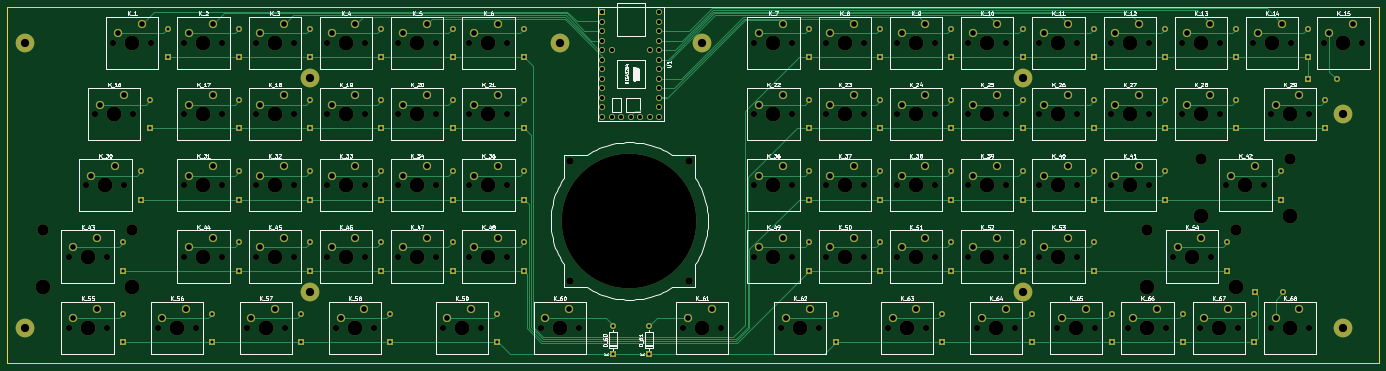
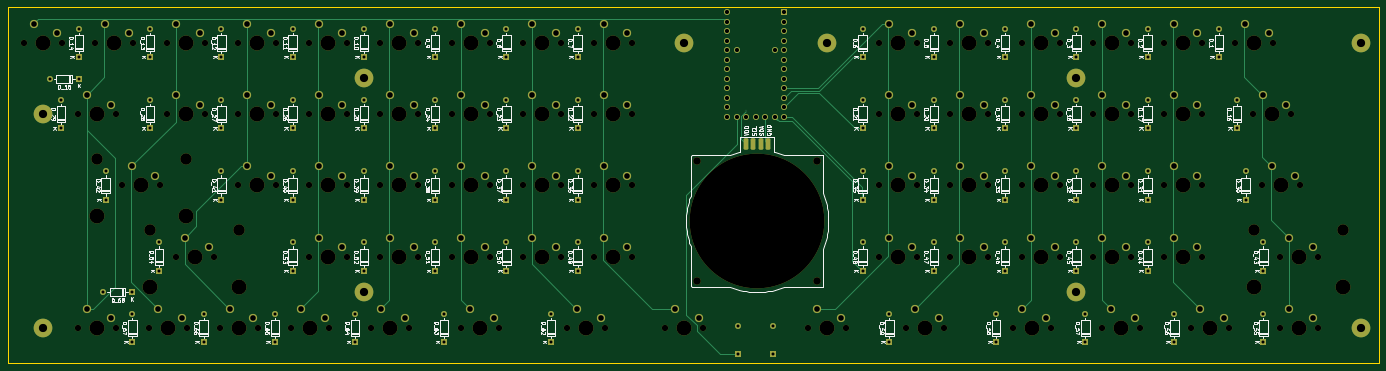
Circuit board: 11 layer files. Board 366.7 x 95.2 mm.
- bottom_copper: lumberjack-B_Cu.gbl (16159 bytes)
- bottom_mask: lumberjack-B_Mask.gbs (16600 bytes)
- paste: lumberjack-B_Paste.gbp (1243 bytes)
- bottom_silk: lumberjack-B_Silkscreen.gbo (183764 bytes)
- outline: lumberjack-Edge_Cuts.gm1 (651 bytes)
- top_copper: lumberjack-F_Cu.gtl (22116 bytes)
- top_mask: lumberjack-F_Mask.gts (15845 bytes)
- paste: lumberjack-F_Paste.gtp (488 bytes)
- top_silk: lumberjack-F_Silkscreen.gto (139681 bytes)
- drill: lumberjack-NPTH.drl (4006 bytes)
- drill: lumberjack-PTH.drl (5281 bytes)

=== bottom_copper: lumberjack-B_Cu.gbl (16159 bytes, source omitted) ===
=== bottom_mask: lumberjack-B_Mask.gbs (16600 bytes, source omitted) ===
=== paste: lumberjack-B_Paste.gbp (1243 bytes, source withheld) ===
=== bottom_silk: lumberjack-B_Silkscreen.gbo (183764 bytes, source omitted) ===
=== outline: lumberjack-Edge_Cuts.gm1 ===
G04 #@! TF.GenerationSoftware,KiCad,Pcbnew,7.0.5*
G04 #@! TF.CreationDate,2023-08-06T16:41:53+02:00*
G04 #@! TF.ProjectId,lumberjack,6c756d62-6572-46a6-9163-6b2e6b696361,1.7*
G04 #@! TF.SameCoordinates,Original*
G04 #@! TF.FileFunction,Profile,NP*
%FSLAX46Y46*%
G04 Gerber Fmt 4.6, Leading zero omitted, Abs format (unit mm)*
G04 Created by KiCad (PCBNEW 7.0.5) date 2023-08-06 16:41:53*
%MOMM*%
%LPD*%
G01*
G04 APERTURE LIST*
G04 #@! TA.AperFunction,Profile*
%ADD10C,0.150000*%
G04 #@! TD*
G04 APERTURE END LIST*
D10*
X-14287500Y-28575000D02*
X352425000Y-28575000D01*
X352425000Y-123825000D01*
X-14287500Y-123825000D01*
X-14287500Y-28575000D01*
M02*

=== top_copper: lumberjack-F_Cu.gtl (22116 bytes, source omitted) ===
=== top_mask: lumberjack-F_Mask.gts (15845 bytes, source omitted) ===
=== paste: lumberjack-F_Paste.gtp ===
G04 #@! TF.GenerationSoftware,KiCad,Pcbnew,7.0.5*
G04 #@! TF.CreationDate,2023-08-06T16:41:53+02:00*
G04 #@! TF.ProjectId,lumberjack,6c756d62-6572-46a6-9163-6b2e6b696361,1.7*
G04 #@! TF.SameCoordinates,Original*
G04 #@! TF.FileFunction,Paste,Top*
G04 #@! TF.FilePolarity,Positive*
%FSLAX46Y46*%
G04 Gerber Fmt 4.6, Leading zero omitted, Abs format (unit mm)*
G04 Created by KiCad (PCBNEW 7.0.5) date 2023-08-06 16:41:53*
%MOMM*%
%LPD*%
G01*
G04 APERTURE LIST*
G04 APERTURE END LIST*
M02*

=== top_silk: lumberjack-F_Silkscreen.gto (139681 bytes, source omitted) ===
=== drill: lumberjack-NPTH.drl ===
M48
; DRILL file {KiCad 7.0.5} date Sun Aug  6 16:41:51 2023
; FORMAT={-:-/ absolute / metric / decimal}
; #@! TF.CreationDate,2023-08-06T16:41:51+02:00
; #@! TF.GenerationSoftware,Kicad,Pcbnew,7.0.5
; #@! TF.FileFunction,NonPlated,1,2,NPTH
FMAT,2
METRIC
; #@! TA.AperFunction,NonPlated,NPTH,ComponentDrill
T1C1.700
; #@! TA.AperFunction,NonPlated,NPTH,ComponentDrill
T2C2.000
; #@! TA.AperFunction,NonPlated,NPTH,ComponentDrill
T3C2.200
; #@! TA.AperFunction,NonPlated,NPTH,ComponentDrill
T4C3.050
; #@! TA.AperFunction,NonPlated,NPTH,ComponentDrill
T5C4.000
; #@! TA.AperFunction,NonPlated,NPTH,ComponentDrill
T6C36.000
%
G90
G05
T1
X2.064Y-95.25
X2.064Y-114.3
X6.826Y-76.2
X9.207Y-57.15
X12.224Y-95.25
X12.224Y-114.3
X13.97Y-38.1
X16.986Y-76.2
X19.367Y-57.15
X24.13Y-38.1
X25.876Y-114.3
X33.02Y-38.1
X33.02Y-57.15
X33.02Y-76.2
X33.02Y-95.25
X36.036Y-114.3
X43.18Y-38.1
X43.18Y-57.15
X43.18Y-76.2
X43.18Y-95.25
X49.689Y-114.3
X52.07Y-38.1
X52.07Y-57.15
X52.07Y-76.2
X52.07Y-95.25
X59.849Y-114.3
X62.23Y-38.1
X62.23Y-57.15
X62.23Y-76.2
X62.23Y-95.25
X71.12Y-38.1
X71.12Y-57.15
X71.12Y-76.2
X71.12Y-95.25
X73.501Y-114.3
X81.28Y-38.1
X81.28Y-57.15
X81.28Y-76.2
X81.28Y-95.25
X83.661Y-114.3
X90.17Y-38.1
X90.17Y-57.15
X90.17Y-76.2
X90.17Y-95.25
X100.33Y-38.1
X100.33Y-57.15
X100.33Y-76.2
X100.33Y-95.25
X102.076Y-114.3
X109.22Y-38.1
X109.22Y-57.15
X109.22Y-76.2
X109.22Y-95.25
X112.236Y-114.3
X119.38Y-38.1
X119.38Y-57.15
X119.38Y-76.2
X119.38Y-95.25
X128.27Y-114.3
X138.43Y-114.3
X166.37Y-114.3
X176.53Y-114.3
X185.42Y-38.1
X185.42Y-57.15
X185.42Y-76.2
X185.42Y-95.25
X192.564Y-114.3
X195.58Y-38.1
X195.58Y-57.15
X195.58Y-76.2
X195.58Y-95.25
X202.724Y-114.3
X204.47Y-38.1
X204.47Y-57.15
X204.47Y-76.2
X204.47Y-95.25
X214.63Y-38.1
X214.63Y-57.15
X214.63Y-76.2
X214.63Y-95.25
X221.139Y-114.3
X223.52Y-38.1
X223.52Y-57.15
X223.52Y-76.2
X223.52Y-95.25
X231.299Y-114.3
X233.68Y-38.1
X233.68Y-57.15
X233.68Y-76.2
X233.68Y-95.25
X242.57Y-38.1
X242.57Y-57.15
X242.57Y-76.2
X242.57Y-95.25
X244.951Y-114.3
X252.73Y-38.1
X252.73Y-57.15
X252.73Y-76.2
X252.73Y-95.25
X255.111Y-114.3
X261.62Y-38.1
X261.62Y-57.15
X261.62Y-76.2
X261.62Y-95.25
X266.382Y-114.3
X271.78Y-38.1
X271.78Y-57.15
X271.78Y-76.2
X271.78Y-95.25
X276.542Y-114.3
X280.67Y-38.1
X280.67Y-57.15
X280.67Y-76.2
X285.433Y-114.3
X290.83Y-38.1
X290.83Y-57.15
X290.83Y-76.2
X295.592Y-114.3
X297.339Y-95.25
X299.72Y-38.1
X299.72Y-57.15
X304.482Y-114.3
X307.499Y-95.25
X309.88Y-38.1
X309.88Y-57.15
X311.626Y-76.2
X314.642Y-114.3
X318.77Y-38.1
X321.786Y-76.2
X323.532Y-57.15
X323.532Y-114.3
X328.93Y-38.1
X333.692Y-57.15
X333.692Y-114.3
X337.82Y-38.1
X347.98Y-38.1
T2
X136.0Y-69.725
X136.0Y-101.725
X168.0Y-69.725
X168.0Y-101.725
T3
X-9.525Y-38.1
X-9.525Y-114.3
X66.675Y-47.625
X66.675Y-104.775
X133.35Y-38.1
X171.45Y-38.1
X257.175Y-47.625
X257.175Y-104.775
X342.9Y-57.15
X342.9Y-114.3
T4
X-4.756Y-88.25
X19.044Y-88.25
X290.519Y-88.25
X304.806Y-69.2
X314.319Y-88.25
X328.606Y-69.2
T5
X-4.756Y-103.49
X7.144Y-95.25
X7.144Y-114.3
X11.906Y-76.2
X14.287Y-57.15
X19.044Y-103.49
X19.05Y-38.1
X30.956Y-114.3
X38.1Y-38.1
X38.1Y-57.15
X38.1Y-76.2
X38.1Y-95.25
X54.769Y-114.3
X57.15Y-38.1
X57.15Y-57.15
X57.15Y-76.2
X57.15Y-95.25
X76.2Y-38.1
X76.2Y-57.15
X76.2Y-76.2
X76.2Y-95.25
X78.581Y-114.3
X95.25Y-38.1
X95.25Y-57.15
X95.25Y-76.2
X95.25Y-95.25
X107.156Y-114.3
X114.3Y-38.1
X114.3Y-57.15
X114.3Y-76.2
X114.3Y-95.25
X133.35Y-114.3
X171.45Y-114.3
X190.5Y-38.1
X190.5Y-57.15
X190.5Y-76.2
X190.5Y-95.25
X197.644Y-114.3
X209.55Y-38.1
X209.55Y-57.15
X209.55Y-76.2
X209.55Y-95.25
X226.219Y-114.3
X228.6Y-38.1
X228.6Y-57.15
X228.6Y-76.2
X228.6Y-95.25
X247.65Y-38.1
X247.65Y-57.15
X247.65Y-76.2
X247.65Y-95.25
X250.031Y-114.3
X266.7Y-38.1
X266.7Y-57.15
X266.7Y-76.2
X266.7Y-95.25
X271.462Y-114.3
X285.75Y-38.1
X285.75Y-57.15
X285.75Y-76.2
X290.512Y-114.3
X290.519Y-103.49
X302.419Y-95.25
X304.8Y-38.1
X304.8Y-57.15
X304.806Y-84.44
X309.562Y-114.3
X314.319Y-103.49
X316.706Y-76.2
X323.85Y-38.1
X328.606Y-84.44
X328.613Y-57.15
X328.613Y-114.3
X342.9Y-38.1
T6
X152.0Y-85.725
T0
M30

=== drill: lumberjack-PTH.drl ===
M48
; DRILL file {KiCad 7.0.5} date Sun Aug  6 16:41:51 2023
; FORMAT={-:-/ absolute / metric / decimal}
; #@! TF.CreationDate,2023-08-06T16:41:51+02:00
; #@! TF.GenerationSoftware,Kicad,Pcbnew,7.0.5
; #@! TF.FileFunction,Plated,1,2,PTH
FMAT,2
METRIC
; #@! TA.AperFunction,Plated,PTH,ViaDrill
T1C0.400
; #@! TA.AperFunction,Plated,PTH,ComponentDrill
T2C0.800
; #@! TA.AperFunction,Plated,PTH,ComponentDrill
T3C1.100
; #@! TA.AperFunction,Plated,PTH,ComponentDrill
T4C1.500
%
G90
G05
T1
X155.068Y-56.247
T2
X16.624Y-91.459
X16.624Y-99.079
X16.624Y-110.509
X16.624Y-118.129
X21.387Y-72.409
X21.387Y-80.029
X23.768Y-53.359
X23.768Y-60.979
X28.53Y-34.309
X28.53Y-41.929
X40.437Y-110.509
X40.437Y-118.129
X47.581Y-34.309
X47.581Y-41.929
X47.581Y-53.359
X47.581Y-60.979
X47.581Y-72.409
X47.581Y-80.029
X47.581Y-91.459
X47.581Y-99.079
X64.249Y-110.509
X64.249Y-118.129
X66.63Y-34.309
X66.63Y-41.929
X66.63Y-53.359
X66.63Y-60.979
X66.63Y-72.409
X66.63Y-80.029
X66.63Y-91.459
X66.63Y-99.079
X85.68Y-34.309
X85.68Y-41.929
X85.68Y-53.359
X85.68Y-60.979
X85.68Y-72.409
X85.68Y-80.029
X85.68Y-91.459
X85.68Y-99.079
X88.062Y-110.509
X88.062Y-118.129
X104.73Y-34.309
X104.73Y-41.929
X104.73Y-53.359
X104.73Y-60.979
X104.73Y-72.409
X104.73Y-80.029
X104.73Y-91.459
X104.73Y-99.079
X116.637Y-110.509
X116.637Y-118.129
X123.78Y-34.309
X123.78Y-41.929
X123.78Y-53.359
X123.78Y-60.979
X123.78Y-72.409
X123.78Y-80.029
X123.78Y-91.459
X123.78Y-99.079
X147.637Y-113.79
X147.637Y-121.41
X157.162Y-113.79
X157.162Y-121.41
X199.98Y-34.309
X199.98Y-41.929
X199.98Y-53.359
X199.98Y-60.979
X199.98Y-72.409
X199.98Y-80.029
X199.98Y-91.459
X199.98Y-99.079
X207.124Y-110.509
X207.124Y-118.129
X219.03Y-34.309
X219.03Y-41.929
X219.03Y-53.359
X219.03Y-60.979
X219.03Y-72.409
X219.03Y-80.029
X219.03Y-91.459
X219.03Y-99.079
X235.699Y-110.509
X235.699Y-118.129
X238.081Y-34.309
X238.081Y-41.929
X238.081Y-53.359
X238.081Y-60.979
X238.081Y-72.409
X238.081Y-80.029
X238.081Y-91.459
X238.081Y-99.079
X257.13Y-34.309
X257.13Y-41.929
X257.13Y-53.359
X257.13Y-60.979
X257.13Y-72.409
X257.13Y-80.029
X257.13Y-91.459
X257.13Y-99.079
X259.512Y-110.509
X259.512Y-118.129
X276.18Y-34.309
X276.18Y-41.929
X276.18Y-53.359
X276.18Y-60.979
X276.18Y-72.409
X276.18Y-80.029
X276.18Y-91.459
X276.18Y-99.079
X280.943Y-110.509
X280.943Y-118.129
X295.231Y-34.309
X295.231Y-41.929
X295.231Y-53.359
X295.231Y-60.979
X295.231Y-72.409
X295.231Y-80.029
X299.993Y-110.509
X299.993Y-118.129
X311.899Y-91.459
X311.899Y-99.079
X314.28Y-34.309
X314.28Y-41.929
X314.28Y-53.359
X314.28Y-60.979
X319.043Y-110.509
X319.043Y-118.129
X319.19Y-104.75
X326.187Y-72.409
X326.187Y-80.029
X326.81Y-104.75
X333.33Y-34.309
X333.33Y-41.929
X333.44Y-47.75
X338.093Y-53.359
X338.093Y-60.979
X341.06Y-47.75
T3
X144.78Y-29.865
X144.78Y-32.405
X144.78Y-34.945
X144.78Y-37.485
X144.78Y-40.025
X144.78Y-42.565
X144.78Y-45.105
X144.78Y-47.645
X144.78Y-50.185
X144.78Y-52.725
X144.78Y-55.265
X144.78Y-57.805
X147.32Y-40.025
X147.32Y-57.805
X149.86Y-57.805
X152.4Y-57.805
X154.94Y-57.805
X157.48Y-40.025
X157.48Y-57.805
X160.02Y-29.865
X160.02Y-32.405
X160.02Y-34.945
X160.02Y-37.485
X160.02Y-40.025
X160.02Y-42.565
X160.02Y-45.105
X160.02Y-47.645
X160.02Y-50.185
X160.02Y-52.725
X160.02Y-55.265
X160.02Y-57.805
T4
X3.334Y-92.71
X3.334Y-111.76
X8.096Y-73.66
X9.684Y-90.17
X9.684Y-109.22
X10.477Y-54.61
X14.446Y-71.12
X15.24Y-35.56
X16.828Y-52.07
X21.59Y-33.02
X27.146Y-111.76
X33.496Y-109.22
X34.29Y-35.56
X34.29Y-54.61
X34.29Y-73.66
X34.29Y-92.71
X40.64Y-33.02
X40.64Y-52.07
X40.64Y-71.12
X40.64Y-90.17
X50.959Y-111.76
X53.34Y-35.56
X53.34Y-54.61
X53.34Y-73.66
X53.34Y-92.71
X57.309Y-109.22
X59.69Y-33.02
X59.69Y-52.07
X59.69Y-71.12
X59.69Y-90.17
X72.39Y-35.56
X72.39Y-54.61
X72.39Y-73.66
X72.39Y-92.71
X74.771Y-111.76
X78.74Y-33.02
X78.74Y-52.07
X78.74Y-71.12
X78.74Y-90.17
X81.121Y-109.22
X91.44Y-35.56
X91.44Y-54.61
X91.44Y-73.66
X91.44Y-92.71
X97.79Y-33.02
X97.79Y-52.07
X97.79Y-71.12
X97.79Y-90.17
X103.346Y-111.76
X109.696Y-109.22
X110.49Y-35.56
X110.49Y-54.61
X110.49Y-73.66
X110.49Y-92.71
X116.84Y-33.02
X116.84Y-52.07
X116.84Y-71.12
X116.84Y-90.17
X129.54Y-111.76
X135.89Y-109.22
X167.64Y-111.76
X173.99Y-109.22
X186.69Y-35.56
X186.69Y-54.61
X186.69Y-73.66
X186.69Y-92.71
X193.04Y-33.02
X193.04Y-52.07
X193.04Y-71.12
X193.04Y-90.17
X193.834Y-111.76
X200.184Y-109.22
X205.74Y-35.56
X205.74Y-54.61
X205.74Y-73.66
X205.74Y-92.71
X212.09Y-33.02
X212.09Y-52.07
X212.09Y-71.12
X212.09Y-90.17
X222.409Y-111.76
X224.79Y-35.56
X224.79Y-54.61
X224.79Y-73.66
X224.79Y-92.71
X228.759Y-109.22
X231.14Y-33.02
X231.14Y-52.07
X231.14Y-71.12
X231.14Y-90.17
X243.84Y-35.56
X243.84Y-54.61
X243.84Y-73.66
X243.84Y-92.71
X246.221Y-111.76
X250.19Y-33.02
X250.19Y-52.07
X250.19Y-71.12
X250.19Y-90.17
X252.571Y-109.22
X262.89Y-35.56
X262.89Y-54.61
X262.89Y-73.66
X262.89Y-92.71
X267.652Y-111.76
X269.24Y-33.02
X269.24Y-52.07
X269.24Y-71.12
X269.24Y-90.17
X274.002Y-109.22
X281.94Y-35.56
X281.94Y-54.61
X281.94Y-73.66
X286.702Y-111.76
X288.29Y-33.02
X288.29Y-52.07
X288.29Y-71.12
X293.053Y-109.22
X298.609Y-92.71
X300.99Y-35.56
X300.99Y-54.61
X304.959Y-90.17
X305.752Y-111.76
X307.34Y-33.02
X307.34Y-52.07
X312.102Y-109.22
X312.896Y-73.66
X319.246Y-71.12
X320.04Y-35.56
X324.803Y-54.61
X324.803Y-111.76
X326.39Y-33.02
X331.152Y-52.07
X331.152Y-109.22
X339.09Y-35.56
X345.44Y-33.02
T0
M30
